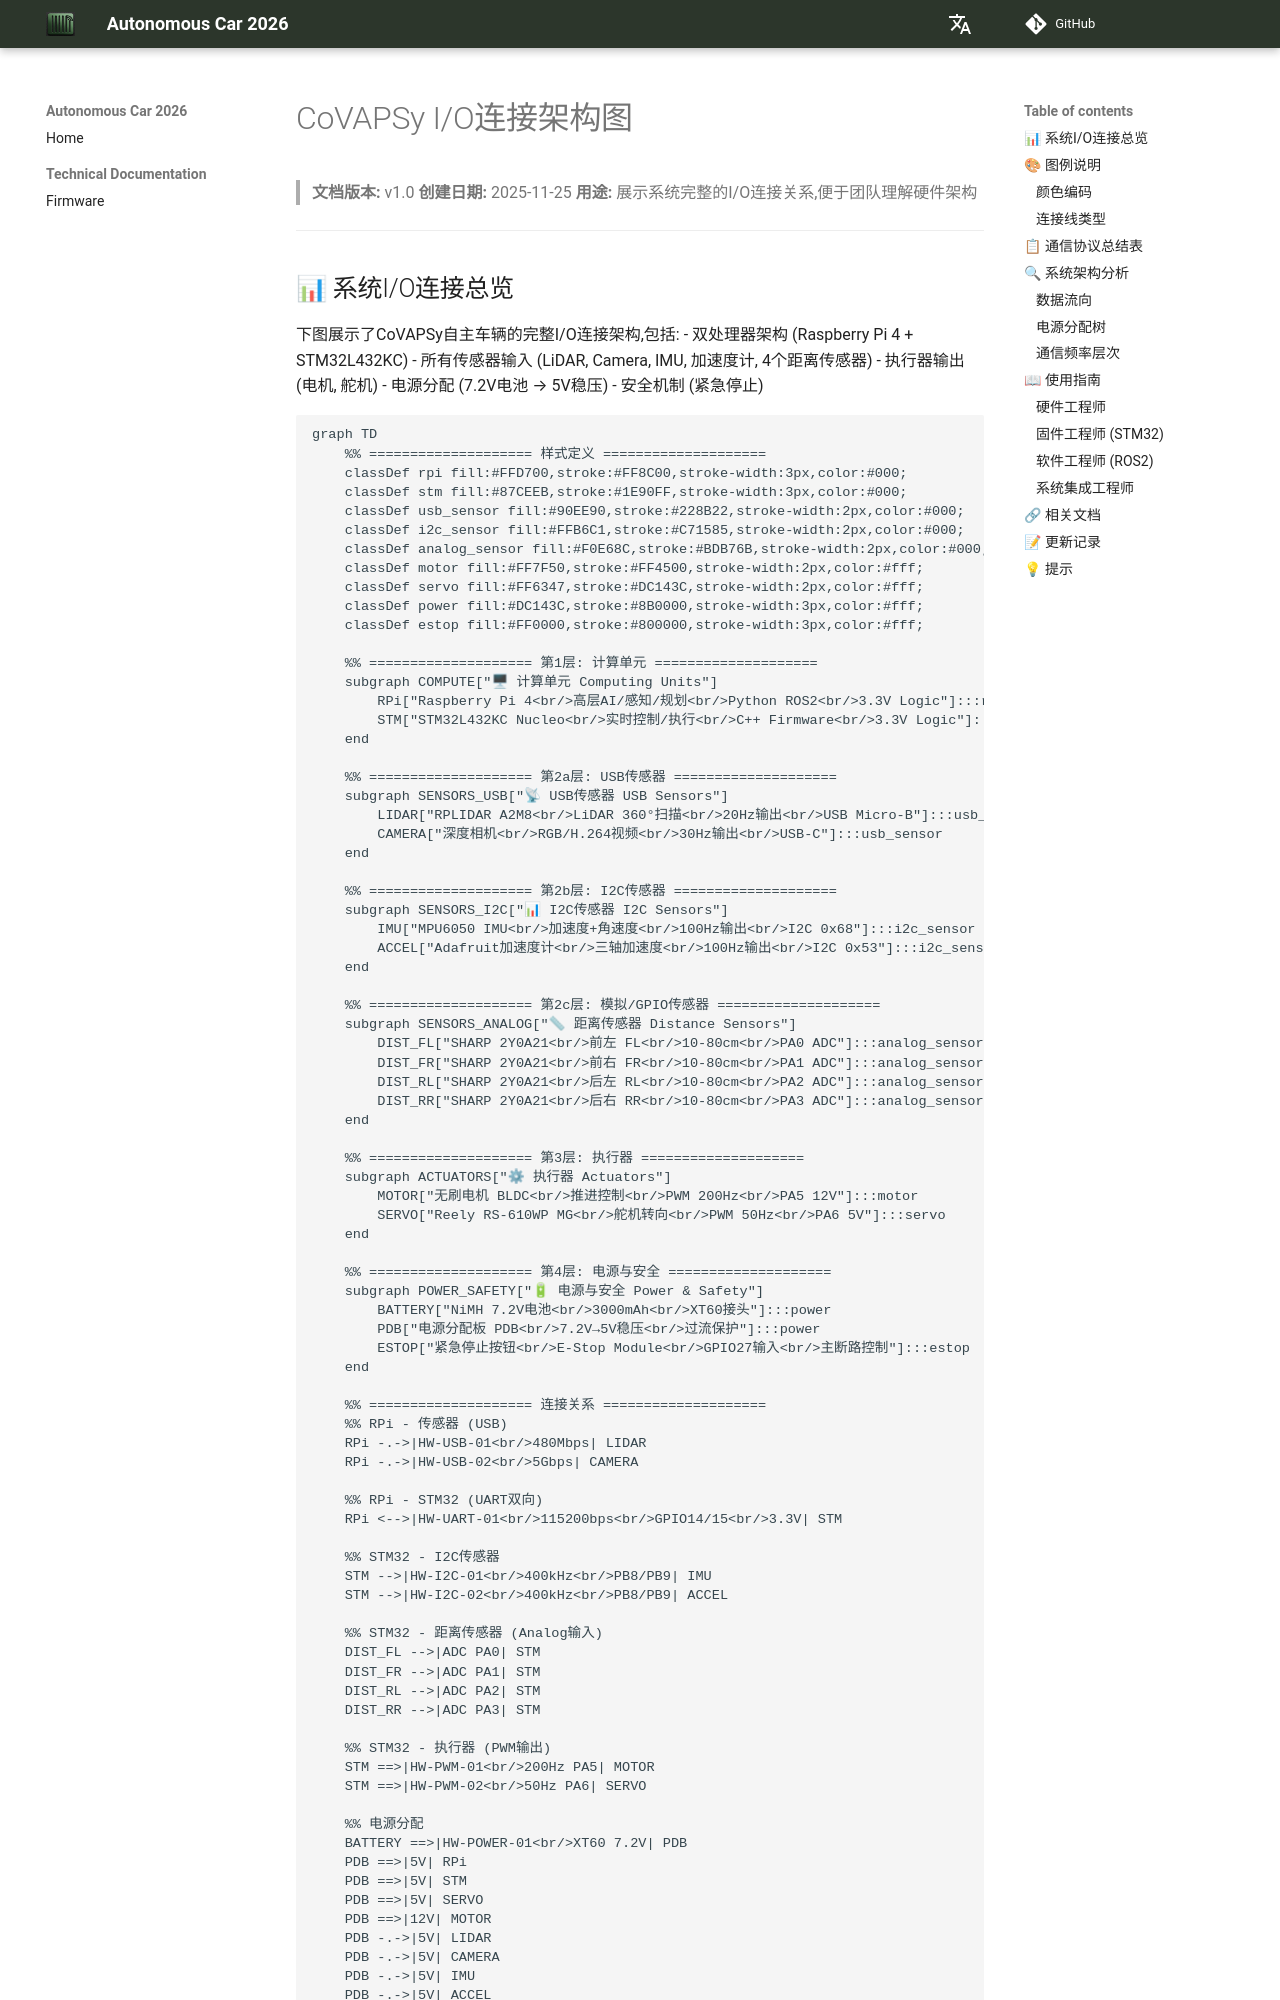

repository: Vladislav-Levovitch-Polytech-Sorbonne/Projet_Industriel_2026 · page: IO_Architecture_Diagram/index.html · generator: mkdocs

# CoVAPSy I/O连接架构图

> **文档版本:** v1.0
> **创建日期:** 2025-11-25
> **用途:** 展示系统完整的I/O连接关系,便于团队理解硬件架构

---

## 📊 系统I/O连接总览

下图展示了CoVAPSy自主车辆的完整I/O连接架构,包括:
- 双处理器架构 (Raspberry Pi 4 + STM32L432KC)
- 所有传感器输入 (LiDAR, Camera, IMU, 加速度计, 4个距离传感器)
- 执行器输出 (电机, 舵机)
- 电源分配 (7.2V电池 → 5V稳压)
- 安全机制 (紧急停止)

```mermaid
graph TD
    %% ==================== 样式定义 ====================
    classDef rpi fill:#FFD700,stroke:#FF8C00,stroke-width:3px,color:#000;
    classDef stm fill:#87CEEB,stroke:#1E90FF,stroke-width:3px,color:#000;
    classDef usb_sensor fill:#90EE90,stroke:#228B22,stroke-width:2px,color:#000;
    classDef i2c_sensor fill:#FFB6C1,stroke:#C71585,stroke-width:2px,color:#000;
    classDef analog_sensor fill:#F0E68C,stroke:#BDB76B,stroke-width:2px,color:#000;
    classDef motor fill:#FF7F50,stroke:#FF4500,stroke-width:2px,color:#fff;
    classDef servo fill:#FF6347,stroke:#DC143C,stroke-width:2px,color:#fff;
    classDef power fill:#DC143C,stroke:#8B0000,stroke-width:3px,color:#fff;
    classDef estop fill:#FF0000,stroke:#800000,stroke-width:3px,color:#fff;

    %% ==================== 第1层: 计算单元 ====================
    subgraph COMPUTE["🖥 计算单元 Computing Units"]
        RPi["Raspberry Pi 4<br/>高层AI/感知/规划<br/>Python ROS2<br/>3.3V Logic"]:::rpi
        STM["STM32L432KC Nucleo<br/>实时控制/执行<br/>C++ Firmware<br/>3.3V Logic"]:::stm
    end

    %% ==================== 第2a层: USB传感器 ====================
    subgraph SENSORS_USB["📡 USB传感器 USB Sensors"]
        LIDAR["RPLIDAR A2M8<br/>LiDAR 360°扫描<br/>20Hz输出<br/>USB Micro-B"]:::usb_sensor
        CAMERA["深度相机<br/>RGB/H.264视频<br/>30Hz输出<br/>USB-C"]:::usb_sensor
    end

    %% ==================== 第2b层: I2C传感器 ====================
    subgraph SENSORS_I2C["📊 I2C传感器 I2C Sensors"]
        IMU["MPU6050 IMU<br/>加速度+角速度<br/>100Hz输出<br/>I2C 0x68"]:::i2c_sensor
        ACCEL["Adafruit加速度计<br/>三轴加速度<br/>100Hz输出<br/>I2C 0x53"]:::i2c_sensor
    end
